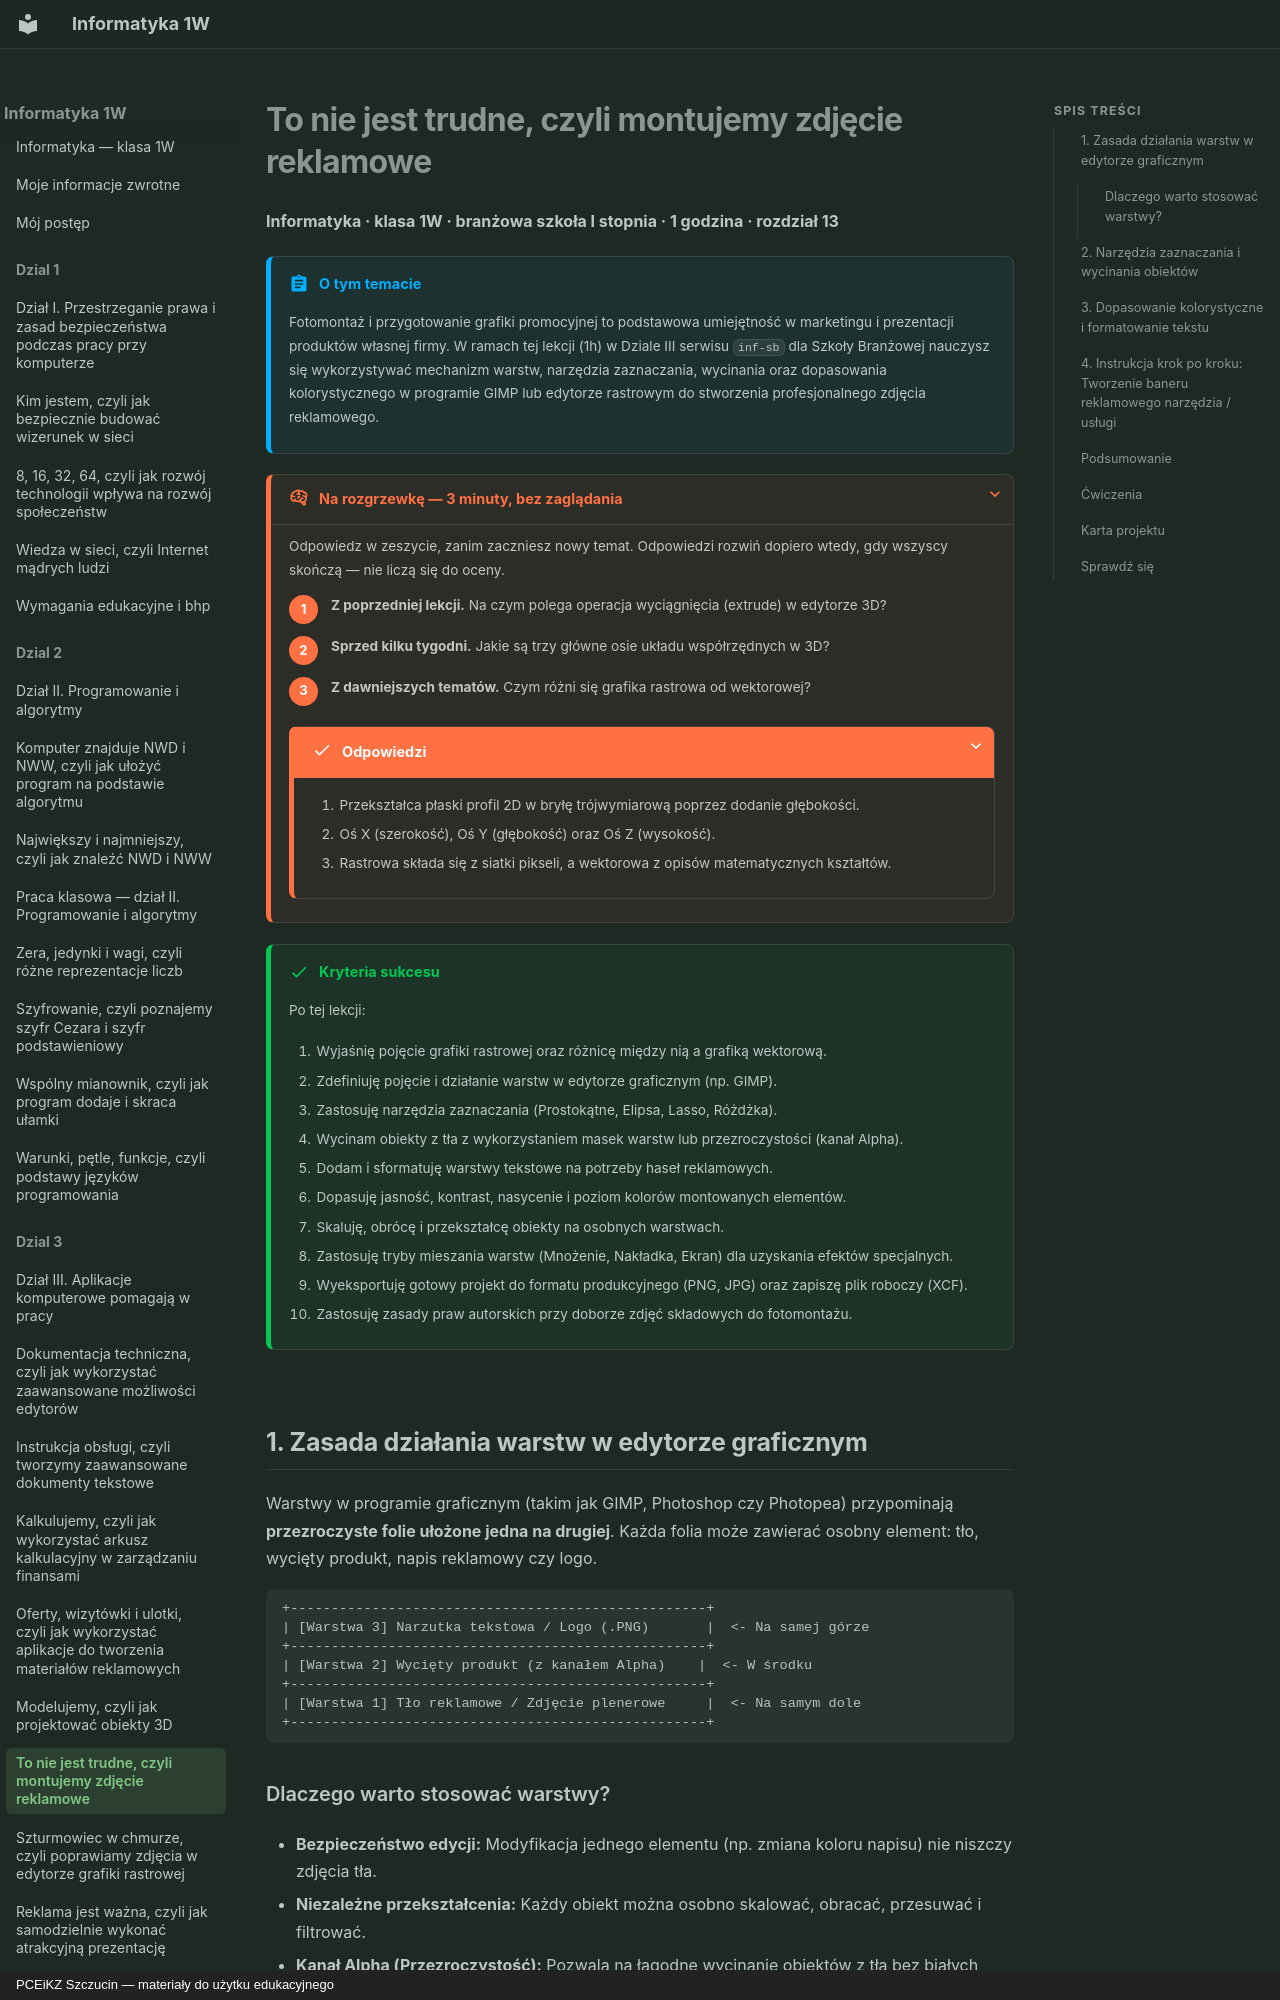

repository: JosiMate/inf-sb · page: dzial-3/montujemy-zdjecie-reklamowe/index.html · generator: mkdocs · copyright: PCEiKZ Szczucin — materiały do użytku edukacyjnego

# To nie jest trudne, czyli montujemy zdjęcie reklamowe

**Informatyka · klasa 1W · branżowa szkoła I stopnia · 1 godzina · rozdział 13**

!!! abstract "O tym temacie"

    Fotomontaż i przygotowanie grafiki promocyjnej to podstawowa umiejętność w marketingu i prezentacji produktów własnej firmy. W ramach tej lekcji (1h) w Dziale III serwisu `inf-sb` dla Szkoły Branżowej nauczysz się wykorzystywać mechanizm warstw, narzędzia zaznaczania, wycinania oraz dopasowania kolorystycznego w programie GIMP lub edytorze rastrowym do stworzenia profesjonalnego zdjęcia reklamowego.

??? rozgrzewka "Na rozgrzewkę — 3 minuty, bez zaglądania"

    Odpowiedz w zeszycie, zanim zaczniesz nowy temat. Odpowiedzi rozwiń
    dopiero wtedy, gdy wszyscy skończą — nie liczą się do oceny.

    1. **Z poprzedniej lekcji.** Na czym polega operacja wyciągnięcia (extrude) w edytorze 3D?
    2. **Sprzed kilku tygodni.** Jakie są trzy główne osie układu współrzędnych w 3D?
    3. **Z dawniejszych tematów.** Czym różni się grafika rastrowa od wektorowej?

    ??? success "Odpowiedzi"

        1. Przekształca płaski profil 2D w bryłę trójwymiarową poprzez dodanie głębokości.
        2. Oś X (szerokość), Oś Y (głębokość) oraz Oś Z (wysokość).
        3. Rastrowa składa się z siatki pikseli, a wektorowa z opisów matematycznych kształtów.

!!! success "Kryteria sukcesu"

    Po tej lekcji:

    1. Wyjaśnię pojęcie grafiki rastrowej oraz różnicę między nią a grafiką wektorową.
    2. Zdefiniuję pojęcie i działanie warstw w edytorze graficznym (np. GIMP).
    3. Zastosuję narzędzia zaznaczania (Prostokątne, Elipsa, Lasso, Różdżka).
    4. Wycinam obiekty z tła z wykorzystaniem masek warstw lub przezroczystości (kanał Alpha).
    5. Dodam i sformatuję warstwy tekstowe na potrzeby haseł reklamowych.
    6. Dopasuję jasność, kontrast, nasycenie i poziom kolorów montowanych elementów.
    7. Skaluję, obrócę i przekształcę obiekty na osobnych warstwach.
    8. Zastosuję tryby mieszania warstw (Mnożenie, Nakładka, Ekran) dla uzyskania efektów specjalnych.
    9. Wyeksportuję gotowy projekt do formatu produkcyjnego (PNG, JPG) oraz zapiszę plik roboczy (XCF).
    10. Zastosuję zasady praw autorskich przy doborze zdjęć składowych do fotomontażu.

## 1. Zasada działania warstw w edytorze graficznym

Warstwy w programie graficznym (takim jak GIMP, Photoshop czy Photopea) przypominają **przezroczyste folie ułożone jedna na drugiej**. Każda folia może zawierać osobny element: tło, wycięty produkt, napis reklamowy czy logo.

```
+---------------------------------------------------+
| [Warstwa 3] Narzutka tekstowa / Logo (.PNG)       |  <- Na samej górze
+---------------------------------------------------+
| [Warstwa 2] Wycięty produkt (z kanałem Alpha)    |  <- W środku
+---------------------------------------------------+
| [Warstwa 1] Tło reklamowe / Zdjęcie plenerowe     |  <- Na samym dole
+---------------------------------------------------+
```

### Dlaczego warto stosować warstwy?

- **Bezpieczeństwo edycji:** Modyfikacja jednego elementu (np. zmiana koloru napisu) nie niszczy zdjęcia tła.
- **Niezależne przekształcenia:** Każdy obiekt można osobno skalować, obracać, przesuwać i filtrować.
- **Kanał Alpha (Przezroczystość):** Pozwala na łagodne wycinanie obiektów z tła bez białych ramki.

---
